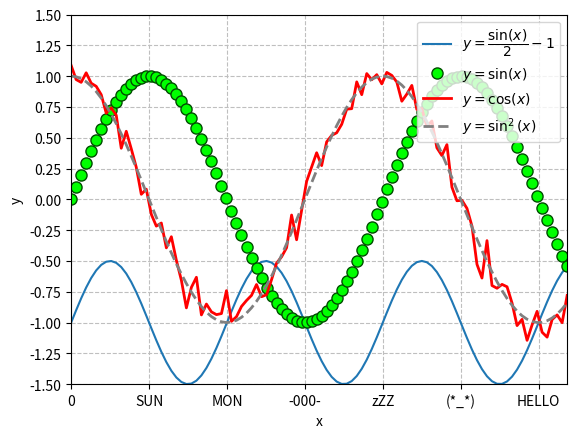

This chart was generated by the following Python code:
%matplotlib inline

from numpy import sin,cos,pi,arange,linspace
from numpy.random import randn
from matplotlib.pyplot import *

# 区間[0,10]をN分割
N = 100
x = linspace( 0, 10, N)
 
# プロットデータy=f(x)
y1 = 0.5*sin(2*x)-1.0
y2 = sin(x)
y3 = cos(x)+randn(len(x))/10
y4 = cos(x)
 
# プロットの実行 
plot( x, y1 )
plot( x, y2,
             linestyle='',
             marker='o',
             markersize=8,
             markerfacecolor=[0,1,0],
             markeredgecolor=[0,.3,0] )
plot( x, y3,
             linewidth=2,
             color=[1, 0, 0] )
plot( x, y4, 
             linewidth=2,
             linestyle='--',
             color=[.5, .5, .5] )

# グリッドラインを設ける
grid( which='both', color=[.75,.75,.75], linestyle='--')
 
# 判例，ラベルの設置
legend(['$y=\dfrac{\sin(x)}{2}-1$','$y=\sin(x)$','$y=\cos(x)$','$y=\sin^2(x)$'],loc='upper right')
xlabel('x')
ylabel('y')
 
# 現在の軸オブジェクトを取り出して，変更を施す
ax= gca()
ax.set_yticks( arange( -1.5, 1.75, 0.25) )
ax.set_xticks( arange( 0, 10, pi/2) )
ax.set_xticklabels( ['0', 'SUN', 'MON', '-000-', 'zZZ', '(*_*)','HELLO'] )
ax.set_xlim( 0, 10)
ax.set_ylim( -1.5, 1.5)
 
show(block=False)    # ノンブロックモードで描画